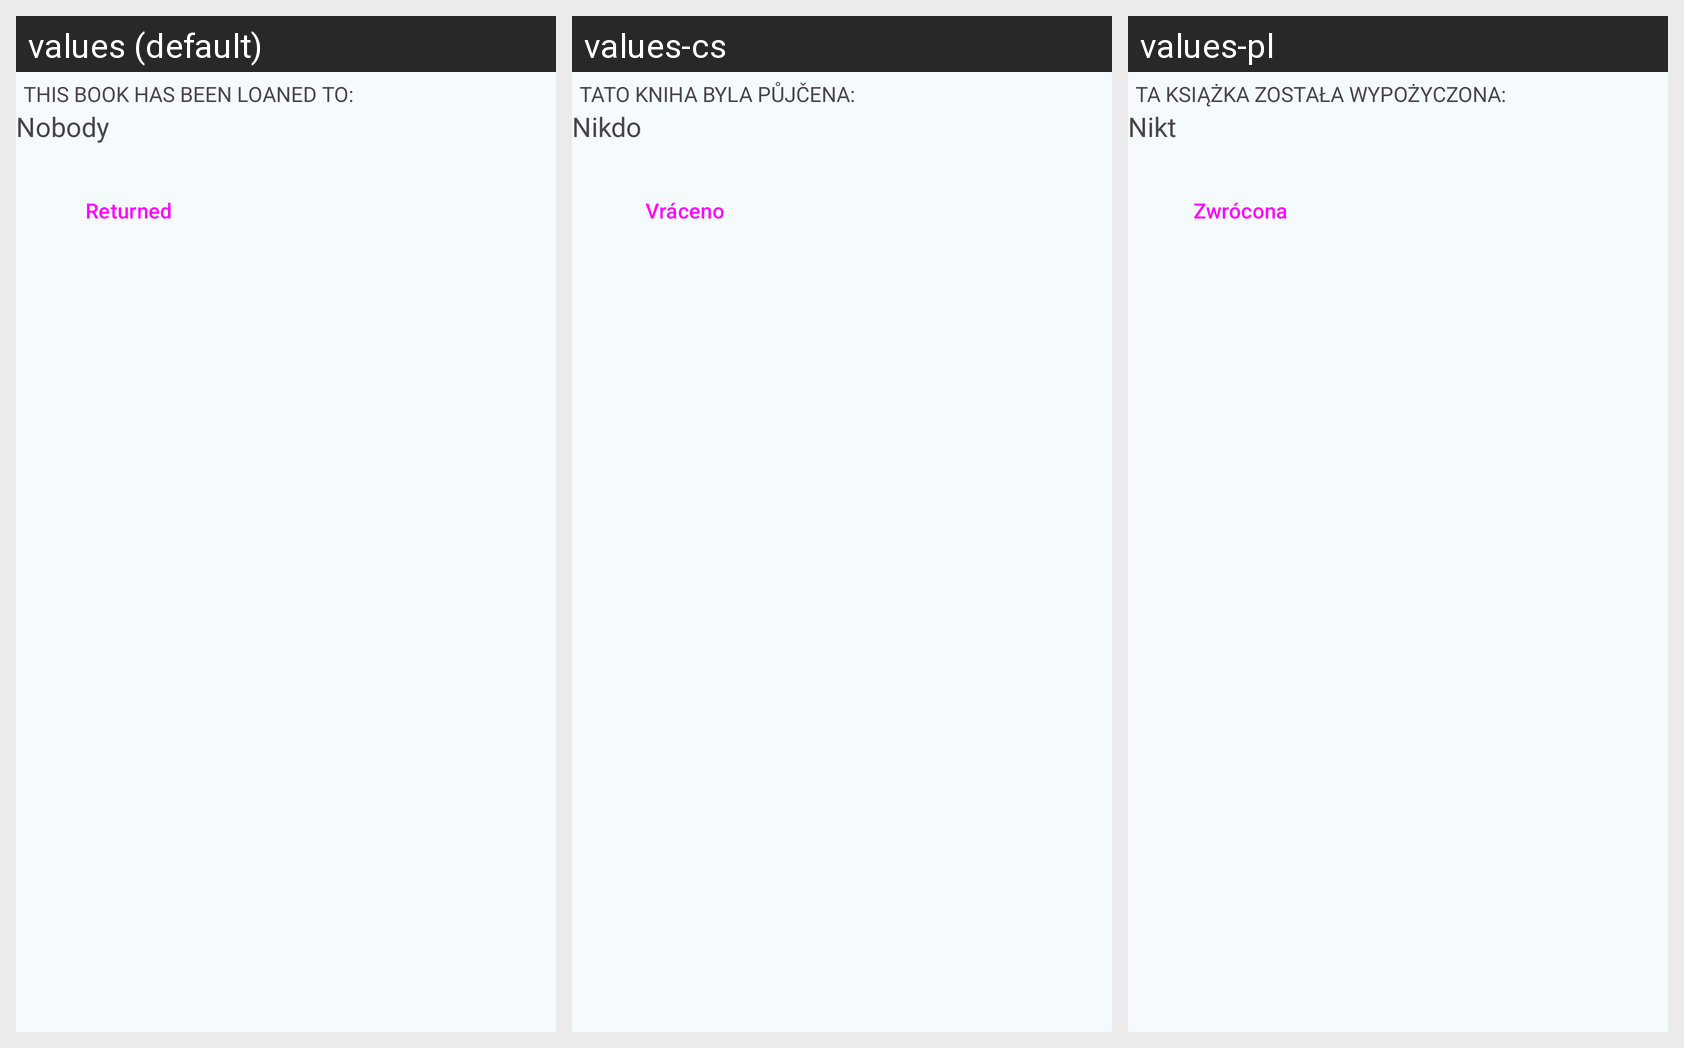

The Android screen above is rendered under several locales of the same app. Produce the string resources it draws, with the default and per-locale values.
Android screen res/layout/book_edit_loaned.xml rendered under 3 locales, left to right: values (default), values-cs, values-pl. Device: Nexus 5 (rendered at 1080×1920; each locale shown at half size, 540×960, under a caption strip naming it); theme AppTheme.
Other locales in the repository, not shown: values-de, values-el, values-es, values-fr, values-it, values-nl, values-pt-rBR, values-ru, values-tr.
Strings drawn on this screen, with the default value and each locale's value (text and hints the layout hard-codes, and strings that could not be matched under every locale, appear in the picture but are not listed):

label_loaned_to
  values: This book has been loaned to:
  values-cs: Tato kniha byla půjčena:
  values-pl: Ta książka została wypożyczona:

option_nobody
  values: Nobody
  values-cs: Nikdo
  values-pl: Nikt

button_returned
  values: Returned
  values-cs: Vráceno
  values-pl: Zwrócona
